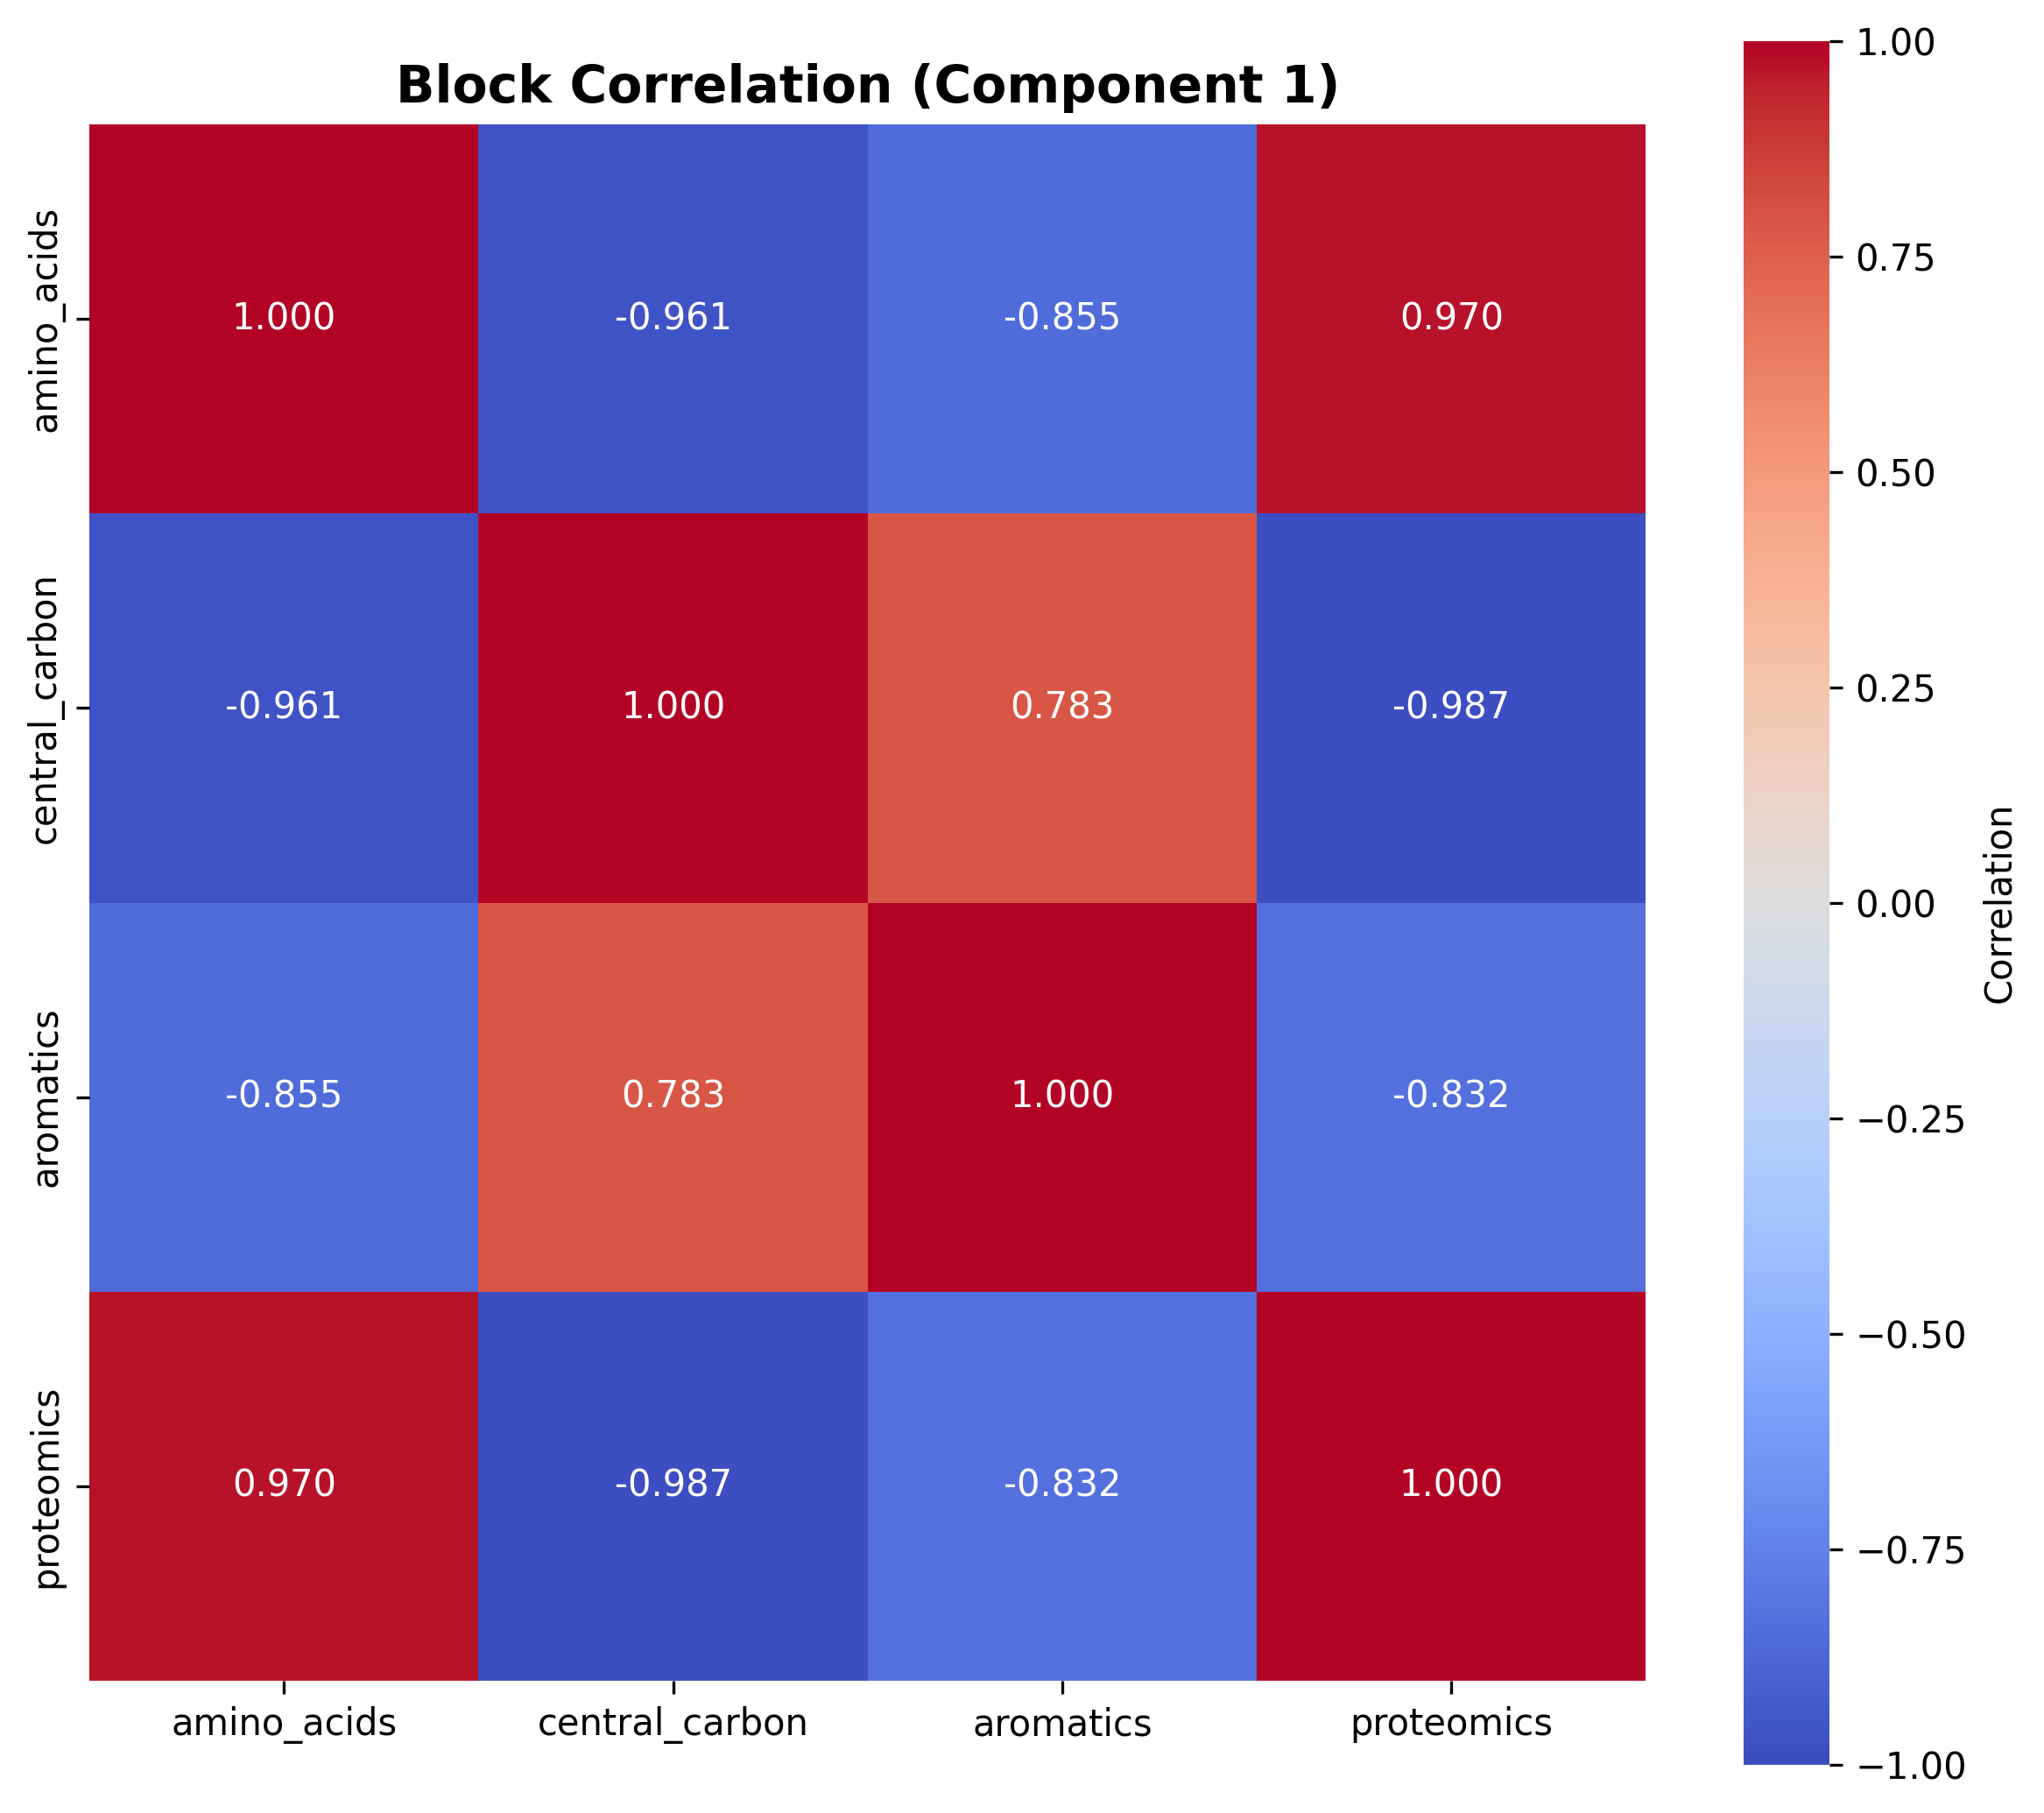

The file beside this chart, header and first rows:
amino_acids, central_carbon, aromatics, proteomics
1, -0.9614, -0.8552, 0.9697
-0.9614, 1.0, 0.7828, -0.987
-0.8552, 0.7828, 1.0, -0.8318
0.9697, -0.987, -0.8318, 1.0
